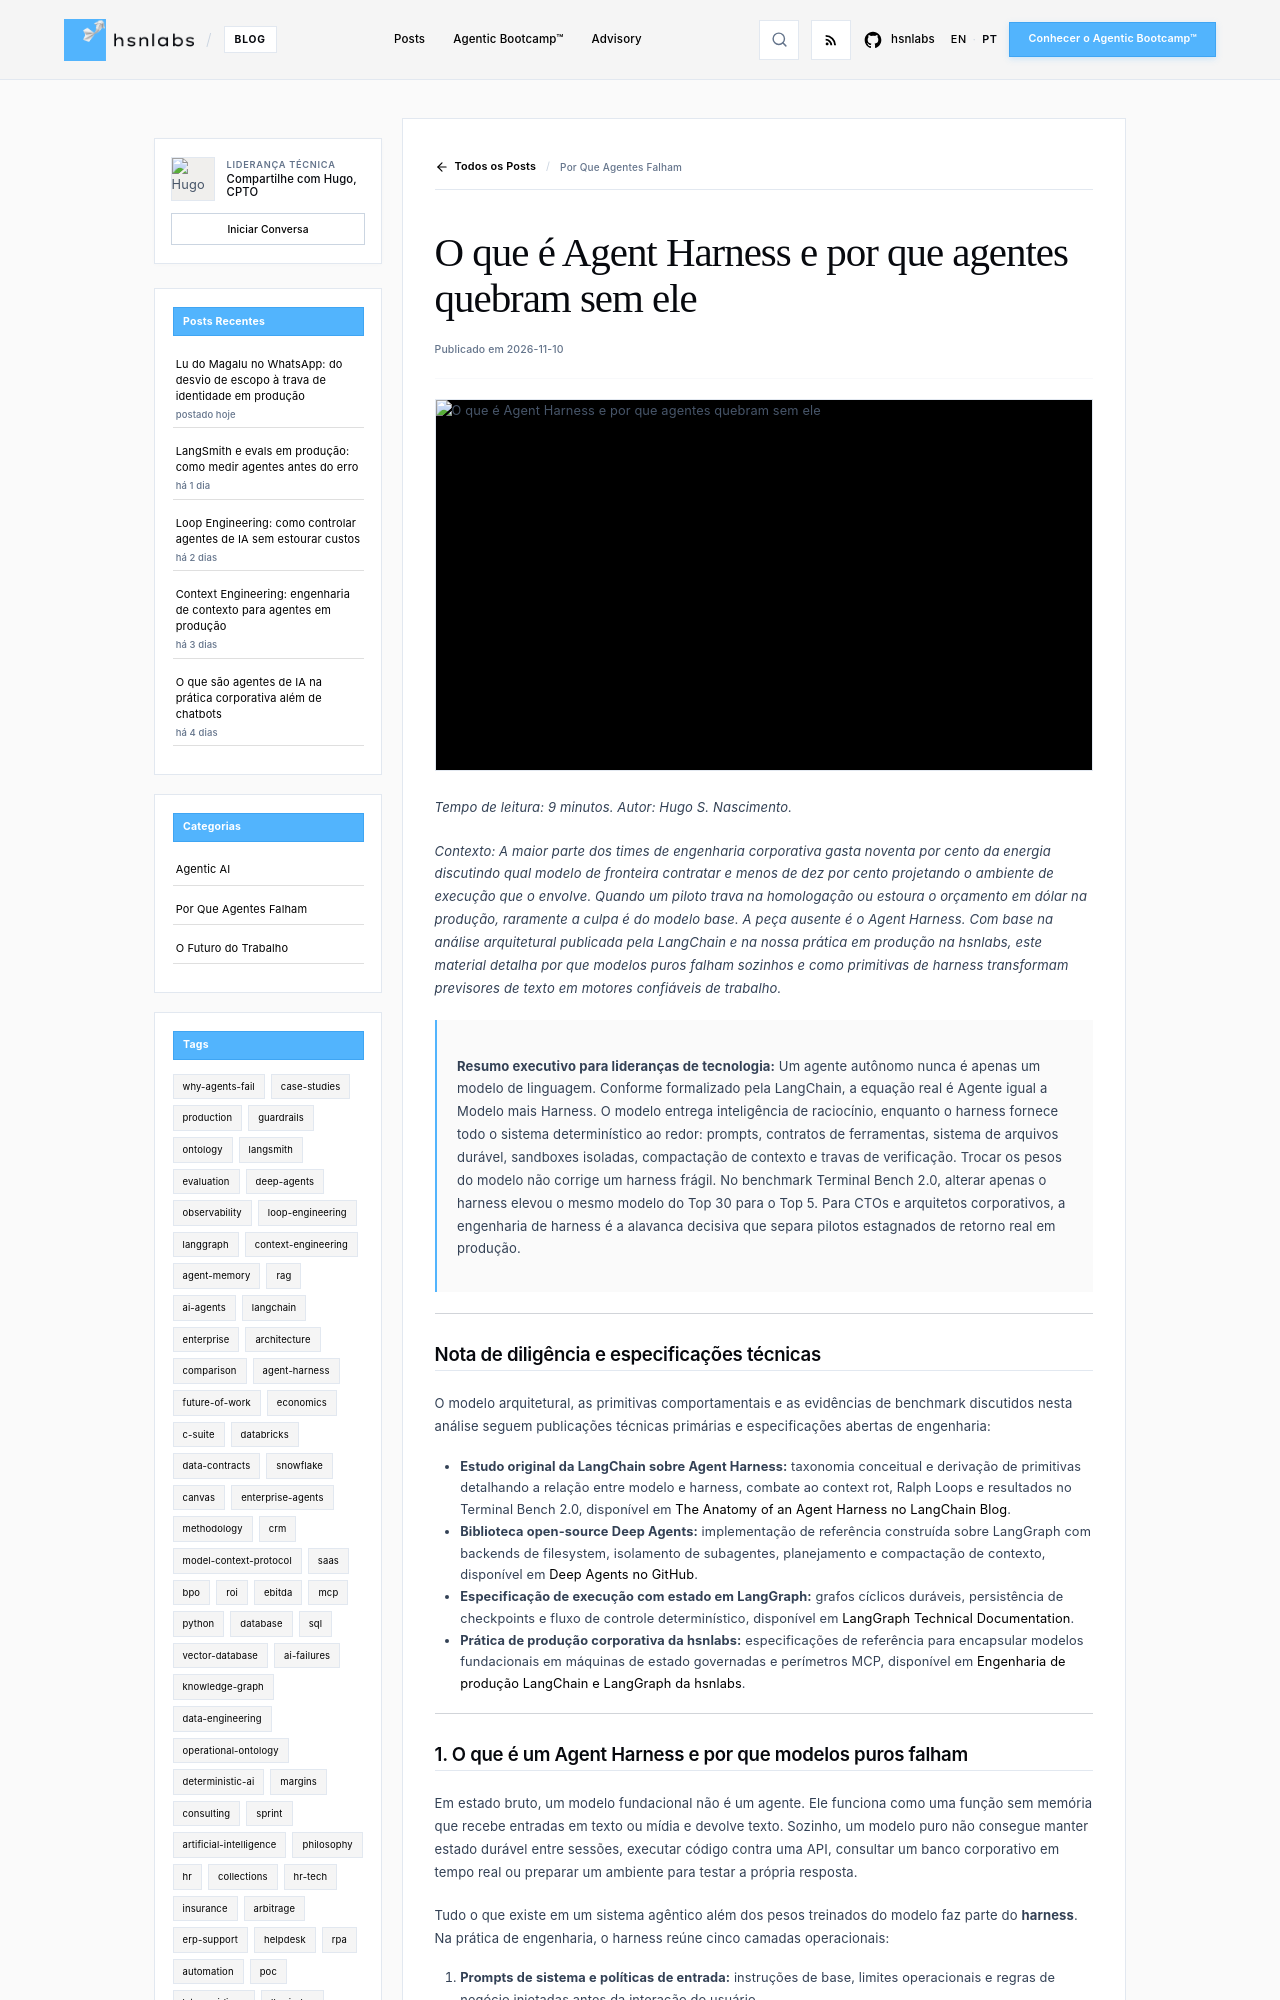

repository: hsnlabs-ai/blog · page: pt/post/o-que-e-agent-harness-producao/index.html · generator: mkdocs

---
title: "O que é Agent Harness e por que agentes quebram sem ele"
date: "2026-11-10"
category: Why Agents Fail
tags:
- agent-harness
- deep-agents
- langgraph
- architecture
- production
description: "O que é agent harness, por que modelos isolados falham na produção corporativa e como Deep Agents e LangGraph resolvem context rot e loops longos."
author: Hugo S. Nascimento
image: assets/images/posts/what-is-agent-harness-production/cover.webp
---

*Tempo de leitura: 9 minutos. Autor: Hugo S. Nascimento.*

<!-- more -->

*Contexto: A maior parte dos times de engenharia corporativa gasta noventa por cento da energia discutindo qual modelo de fronteira contratar e menos de dez por cento projetando o ambiente de execução que o envolve. Quando um piloto trava na homologação ou estoura o orçamento em dólar na produção, raramente a culpa é do modelo base. A peça ausente é o Agent Harness. Com base na análise arquitetural publicada pela LangChain e na nossa prática em produção na hsnlabs, este material detalha por que modelos puros falham sozinhos e como primitivas de harness transformam previsores de texto em motores confiáveis de trabalho.*

> **Resumo executivo para lideranças de tecnologia:** Um agente autônomo nunca é apenas um modelo de linguagem. Conforme formalizado pela LangChain, a equação real é Agente igual a Modelo mais Harness. O modelo entrega inteligência de raciocínio, enquanto o harness fornece todo o sistema determinístico ao redor: prompts, contratos de ferramentas, sistema de arquivos durável, sandboxes isoladas, compactação de contexto e travas de verificação. Trocar os pesos do modelo não corrige um harness frágil. No benchmark Terminal Bench 2.0, alterar apenas o harness elevou o mesmo modelo do Top 30 para o Top 5. Para CTOs e arquitetos corporativos, a engenharia de harness é a alavanca decisiva que separa pilotos estagnados de retorno real em produção.

---

## Nota de diligência e especificações técnicas

O modelo arquitetural, as primitivas comportamentais e as evidências de benchmark discutidos nesta análise seguem publicações técnicas primárias e especificações abertas de engenharia:

* **Estudo original da LangChain sobre Agent Harness:** taxonomia conceitual e derivação de primitivas detalhando a relação entre modelo e harness, combate ao context rot, Ralph Loops e resultados no Terminal Bench 2.0, disponível em <a href="https://www.langchain.com/blog/the-anatomy-of-an-agent-harness">The Anatomy of an Agent Harness no LangChain Blog</a>.
* **Biblioteca open-source Deep Agents:** implementação de referência construída sobre LangGraph com backends de filesystem, isolamento de subagentes, planejamento e compactação de contexto, disponível em <a href="https://github.com/langchain-ai/deepagents">Deep Agents no GitHub</a>.
* **Especificação de execução com estado em LangGraph:** grafos cíclicos duráveis, persistência de checkpoints e fluxo de controle determinístico, disponível em <a href="https://langchain-ai.github.io/langgraph/">LangGraph Technical Documentation</a>.
* **Prática de produção corporativa da hsnlabs:** especificações de referência para encapsular modelos fundacionais em máquinas de estado governadas e perímetros MCP, disponível em <a href="https://hsnlabs.ai/langchain/">Engenharia de produção LangChain e LangGraph da hsnlabs</a>.

---
